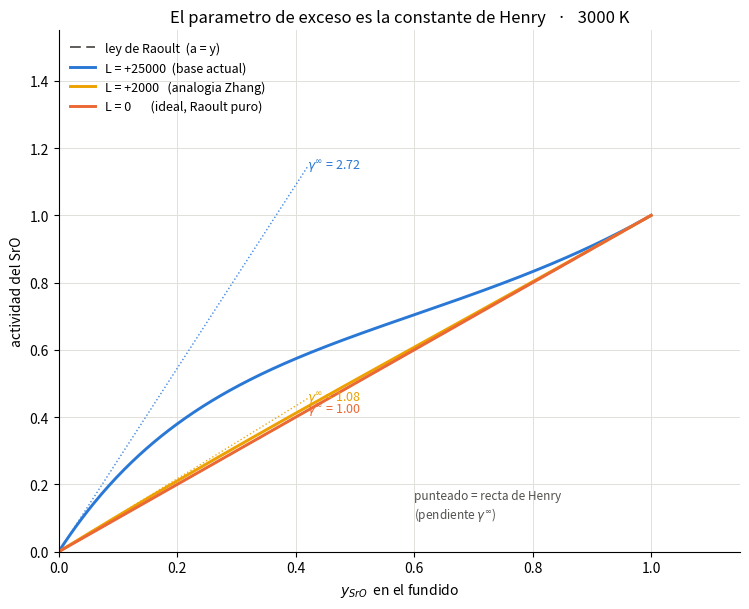

The matplotlib source for this figure:
r"""
Actividad del SrO en el fundido CaO-SrO a 3000 K, para los tres valores del
parametro de interaccion discutidos. Muestra que el parametro de exceso ES el
coeficiente de actividad a dilucion infinita, es decir la constante de Henry.

Liquido regular de un solo parametro:
    RT ln(gamma_SrO) = L (1-y)^2      ->  gamma_inf = exp(L/RT)
    a_SrO = y exp[ L (1-y)^2 / RT ]
"""
import numpy as np
import matplotlib.pyplot as plt

R, T = 8.31451, 3000.0
y = np.linspace(1e-4, 1, 400)

casos = [(25000.0, "L = +25000  (base actual)", "#2a78d6"),
         (2000.0,  "L = +2000   (analogia Zhang)", "#eda100"),
         (0.0,     "L = 0       (ideal, Raoult puro)", "#eb6834")]

fig, ax = plt.subplots(figsize=(7.6, 6.2))
ax.plot(y, y, color="#52514e", lw=1.3, ls=(0, (6, 3)), label="ley de Raoult  (a = y)")

for L, et, c in casos:
    a = y * np.exp(L * (1 - y) ** 2 / (R * T))
    ginf = np.exp(L / (R * T))
    ax.plot(y, a, color=c, lw=2.1, label=et)
    # tangente de Henry en el origen: pendiente = gamma_inf
    yy = np.linspace(0, 0.42, 2)
    ax.plot(yy, ginf * yy, color=c, lw=1.0, ls=":", alpha=0.9)
    ax.annotate(f"$\gamma^\infty$ = {ginf:.2f}", (0.42, ginf * 0.42),
                color=c, fontsize=9, va="center", ha="left")

ax.set_xlabel("$y_{SrO}$  en el fundido")
ax.set_ylabel("actividad del SrO")
ax.set_title("El parametro de exceso es la constante de Henry   ·   3000 K")
ax.set_xlim(0, 1.15); ax.set_ylim(0, 1.55)
ax.grid(color="#e1e0d9", lw=0.7); ax.set_axisbelow(True)
for s in ("top", "right"):
    ax.spines[s].set_visible(False)
ax.legend(frameon=False, fontsize=9, loc="upper left")
ax.text(0.60, 0.10, "punteado = recta de Henry\n(pendiente $\gamma^\infty$)",
        fontsize=8.5, color="#52514e")
fig.tight_layout(); fig.savefig("actividad_raoult_henry.png", dpi=200)
print("-> actividad_raoult_henry.png")
